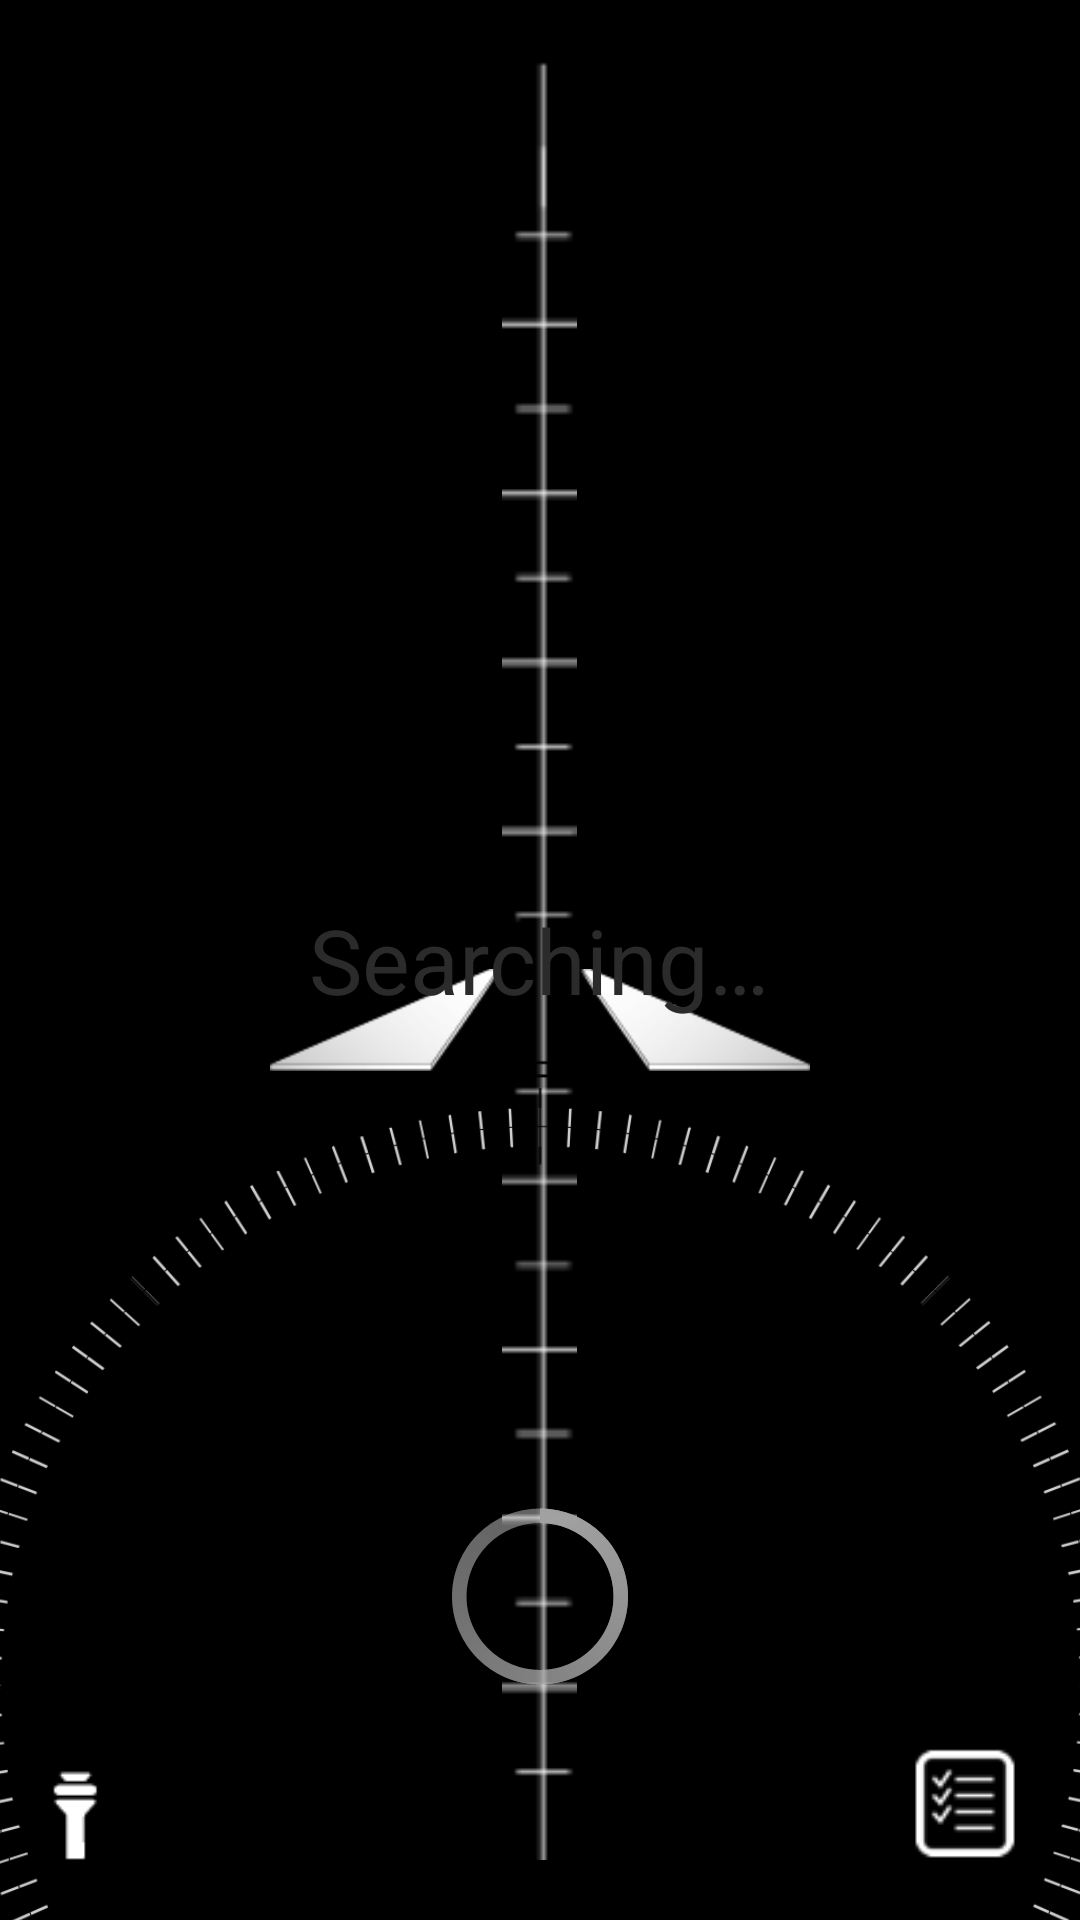

This screen was rendered from an Android layout file. Write that file and the resources it references.
<!-- AndroidManifest.xml: application theme AppTheme -->
<!-- res/layout/horizon_screen.xml -->
<?xml version="1.0" encoding="utf-8"?>
<RelativeLayout xmlns:android="http://schemas.android.com/apk/res/android"
    android:id="@+id/artificialHorizon"
    android:layout_width="fill_parent"
    android:layout_height="fill_parent"
    android:layout_above="@id/controlPanel">

    <FrameLayout
        android:layout_width="fill_parent"
        android:layout_height="fill_parent">

        <ImageView
            android:id="@+id/imageHorizon"
            android:layout_width="@dimen/horizon_width"
            android:layout_height="@dimen/horizon_height"
            android:layout_gravity="center"
            android:clickable="false"
            android:contentDescription="@string/desc_imageHorizon"
            android:scaleType="centerCrop"
            android:src="@drawable/horizon" />

        <ImageView
            android:id="@+id/rulerMiddle"
            android:layout_width="25dp"
            android:layout_height="600dp"
            android:layout_gravity="center"
            android:contentDescription="@string/desc_centralRuler"
            android:scaleType="centerCrop"
            android:src="@drawable/rule_middle" />

        <ImageView
            android:id="@+id/compass"
            android:layout_width="@dimen/horiz_compass_width"
            android:layout_height="@dimen/horiz_compass_height"
            android:layout_gravity="center_horizontal|bottom"
            android:layout_marginBottom="@dimen/horiz_compass_offset_y"
            android:contentDescription="@string/desc_compass"
            android:rotation="0"
            android:src="@drawable/compass" />


        <ImageView
            android:id="@+id/runway"
            android:layout_width="180dp"
            android:layout_height="46dp"
            android:layout_gravity="center"
            android:layout_marginTop="20dp"
            android:contentDescription="@string/desc_runway"
            android:src="@drawable/runaway_lines" />

        <TextView
            android:id="@+id/txtSearching"
            android:layout_width="wrap_content"
            android:layout_height="wrap_content"
            android:layout_gravity="center"
            android:text="@string/label_searching"
            android:textAppearance="?android:attr/textAppearanceLarge"
            android:textColor="#2b2b2b"
            android:textSize="30sp" />

        <ProgressBar
            android:id="@+id/searchProgressBar"
            style="?android:attr/progressBarStyleLarge"
            android:layout_width="wrap_content"
            android:layout_height="wrap_content"
            android:layout_gravity="center_horizontal|bottom"
            android:layout_marginBottom="70dp" />

        <ImageView
            android:id="@+id/socialShare"
            android:layout_width="40dp"
            android:layout_height="40dp"
            android:layout_gravity="right|top"
            android:layout_marginRight="@dimen/horiz_share_x_offset"
            android:layout_marginTop="@dimen/horiz_share_y_offset"
            android:contentDescription="@string/desc_socialShare"
            android:src="@drawable/social_share" />

        <ImageView
            android:id="@+id/atcOff"
            android:layout_width="69dp"
            android:layout_height="69dp"
            android:layout_gravity="left|bottom"
            android:layout_marginBottom="@dimen/horiz_tower_y_offset"
            android:layout_marginLeft="@dimen/horiz_tower_x_offset"
            android:clickable="false"
            android:contentDescription="@string/desc_atcOff"
            android:src="@drawable/atc_off" />

        <ImageView
            android:id="@+id/atcOn"
            android:layout_width="69dp"
            android:layout_height="69dp"
            android:layout_gravity="left|bottom"
            android:layout_marginBottom="@dimen/horiz_tower_y_offset"
            android:layout_marginLeft="@dimen/horiz_tower_x_offset"
            android:clickable="false"
            android:contentDescription="@string/desc_atcOn"
            android:src="@drawable/atc_on"
            android:visibility="invisible" />

        <ImageView
            android:id="@+id/checklist"
            android:layout_width="80dp"
            android:layout_height="80dp"
            android:layout_gravity="bottom|right"
            android:layout_marginBottom="@dimen/horiz_checklist_y_offset"
            android:layout_marginRight="@dimen/horiz_checklist_x_offset"
            android:contentDescription="@string/desc_checklist"
            android:src="@drawable/checklist" />

        <TextView
            android:id="@+id/horizon_wind_txt"
            android:layout_width="wrap_content"
            android:layout_height="wrap_content"
            android:layout_gravity="top|left"
            android:layout_marginLeft="@dimen/horiz_wind_x_offset"
            android:layout_marginTop="@dimen/horiz_wind_y_offset"
            android:textColor="@color/very_dark_green"
            android:textSize="16sp"
            android:typeface="monospace"
            android:visibility="gone" />

        <TextView
            android:id="@+id/horizon_temp_txt"
            android:layout_width="wrap_content"
            android:layout_height="wrap_content"
            android:layout_gravity="top|left"
            android:layout_marginLeft="@dimen/horiz_temp_x_offset"
            android:layout_marginTop="@dimen/horiz_temp_y_offset"
            android:textColor="@color/very_dark_green"
            android:textSize="16sp"
            android:typeface="monospace"
            android:visibility="gone" />

    </FrameLayout>
</RelativeLayout>
<!-- resources referenced by this layout -->
<resources>
  <color name="very_dark_green">#FF17780E</color>
  <dimen name="horiz_checklist_x_offset">-2dp</dimen>
  <dimen name="horiz_checklist_y_offset">-2dp</dimen>
  <dimen name="horiz_compass_height">453dp</dimen>
  <dimen name="horiz_compass_offset_y">-150dp</dimen>
  <dimen name="horiz_compass_width">433dp</dimen>
  <dimen name="horiz_share_x_offset">15dp</dimen>
  <dimen name="horiz_share_y_offset">10dp</dimen>
  <dimen name="horiz_temp_x_offset">15dp</dimen>
  <dimen name="horiz_temp_y_offset">28dp</dimen>
  <dimen name="horiz_tower_x_offset">0dp</dimen>
  <dimen name="horiz_tower_y_offset">0dp</dimen>
  <dimen name="horiz_wind_x_offset">15dp</dimen>
  <dimen name="horiz_wind_y_offset">10dp</dimen>
  <dimen name="horizon_height">650dp</dimen>
  <dimen name="horizon_width">600dp</dimen>
  <!-- drawable atc_off: png bitmap (drawable-xxhdpi, 4615 bytes) -->
  <!-- drawable atc_on: png bitmap (drawable-xxhdpi, 4896 bytes) -->
  <!-- drawable checklist: png bitmap (drawable-xxhdpi, 2356 bytes) -->
  <!-- drawable compass: png bitmap (drawable-xxhdpi, 136360 bytes) -->
  <!-- drawable rule_middle: png bitmap (drawable-xxhdpi, 3399 bytes) -->
  <!-- drawable runaway_lines: png bitmap (drawable-xxhdpi, 7362 bytes) -->
  <string name="desc_atcOff">Air Traffic Control OFF</string>
  <string name="desc_atcOn">Air Traffic Control ON</string>
  <string name="desc_centralRuler">Central Ruler</string>
  <string name="desc_checklist">Checklist</string>
  <string name="desc_compass">Compass</string>
  <string name="desc_imageHorizon">Image Horizon</string>
  <string name="desc_runway">Runway</string>
  <string name="desc_socialShare">Share Button</string>
  <string name="label_searching">Searching…</string>
  <style name="AppTheme" parent="android:Theme.Holo">
          
      </style>
</resources>
